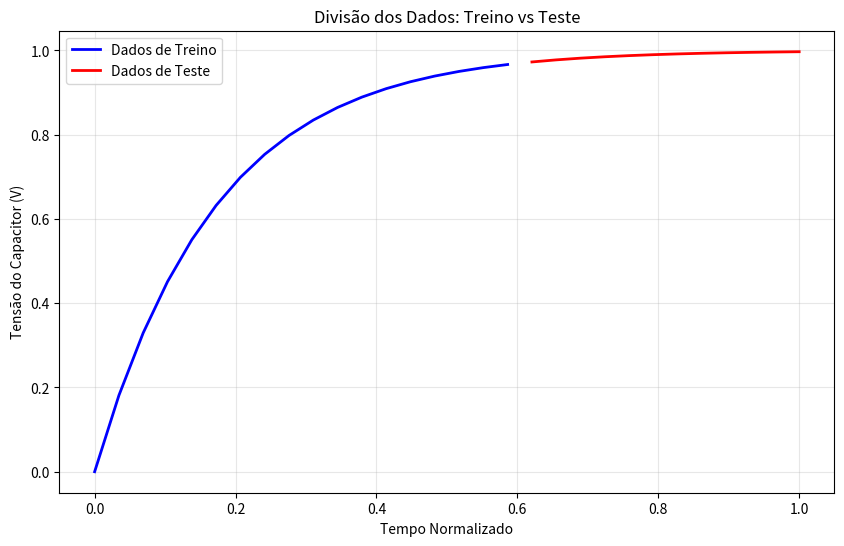
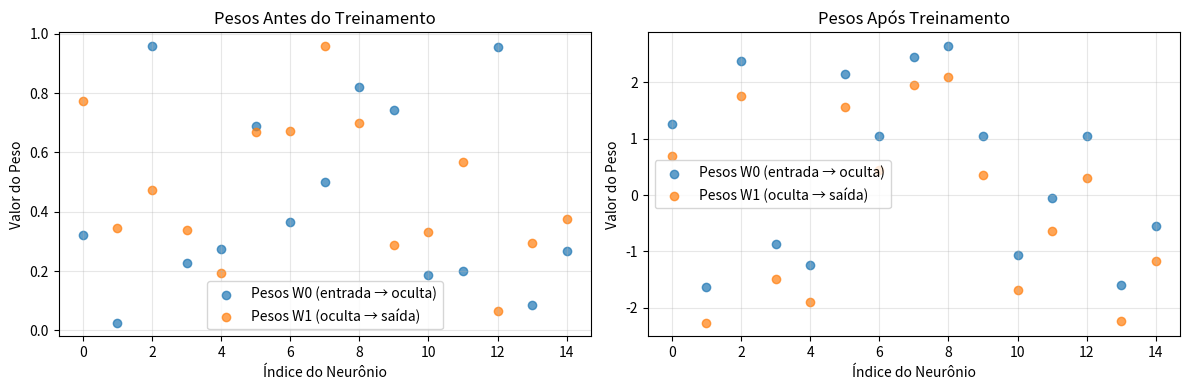
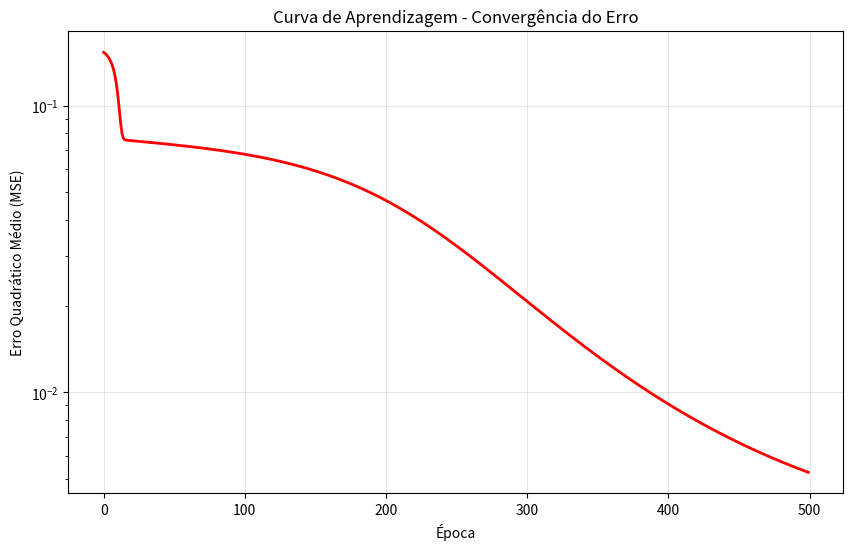
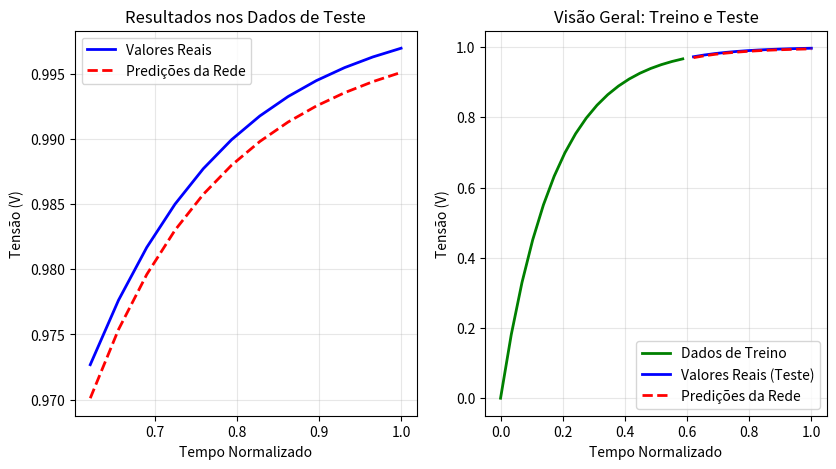

The script that saved these images, in order:
import numpy as np
import matplotlib.pyplot as plt

# Configuração do matplotlib para gráficos maiores
plt.rcParams["figure.figsize"] = (10, 6)

# ===== FUNÇÕES AUXILIARES =====

def sigmoid(t):
    """
    Função de ativação sigmoid
    Transforma qualquer valor real em um valor entre 0 e 1
    """
    return 1 / (1 + np.exp(-t))

def sigmoid_derivative(p):
    """
    Derivada da função sigmoid
    Necessária para o algoritmo de backpropagation
    f'(x) = f(x) * (1 - f(x))
    """
    return sigmoid(p) * (1 - sigmoid(p))

def mse(y1, y2):
    """
    Função de erro quadrático médio (Mean Squared Error)
    Mede a diferença entre os valores preditos e reais
    """
    return np.mean(np.square(y1 - y2))

def Vc_RC(t, r=5, c=0.1, vin=1):
    """
    Tensão de um capacitor em um circuito RC série
    
    Parâmetros:
    t: tempo
    r: resistência (Ohms)
    c: capacitância (Farads)
    vin: tensão de entrada (Volts)
    
    Fórmula: Vc = Vin * (1 - e^(-t/(R*C)))
    """
    tau = -t / (r * c)
    vc = vin * (1 - np.exp(tau))
    return vc

# ===== CLASSE DA REDE NEURAL MLP =====

class NeuralNetwork:
    """
    Rede Neural Multi-Layer Perceptron com 3 camadas:
    - Camada de entrada
    - Camada oculta (hidden layer)
    - Camada de saída
    """
    
    def __init__(self, x, y, n=15):
        """
        Inicializa a rede neural
        
        Args:
            x: dados de entrada para treinamento
            y: saídas desejadas para treinamento
            n: número de neurônios na camada oculta
        """
        self.entrada = x
        
        # pesos_0: conexões entre camada de entrada e camada oculta
        self.pesos_0 = np.random.rand(self.entrada.shape[1], n)
        
        # pesos_1: conexões entre camada oculta e camada de saída
        self.pesos_1 = np.random.rand(n, 1)
        
        self.y = y
        self.saida = np.zeros(y.shape)
    
    def feedforward(self):
        """
        Calcula a saída da rede neural dados os pesos atuais
        """
        # Camada oculta
        # Potencial de ativação = entrada * pesos
        self.pot_ativ_0 = np.dot(self.entrada, self.pesos_0)
        # Saída da camada oculta = sigmoid(potencial de ativação)
        self.camada_0 = sigmoid(self.pot_ativ_0)
        
        # Camada de saída
        # Potencial de ativação = saída camada oculta * pesos
        self.pot_ativ_1 = np.dot(self.camada_0, self.pesos_1)
        # Saída final = sigmoid(potencial de ativação)
        self.camada_1 = sigmoid(self.pot_ativ_1)
        
        return self.camada_1
    
    def backprop(self):
        """
        Atualiza os pesos baseado no erro calculado
        """

        learning_rate = 0.1
        
        # Cálculo do gradiente para pesos_1 (camada de saída)
        # ∂MSE/∂W1 = 2*(y - ŷ) * sigmoid'(z1) * camada_0
        erro_saida = 2 * (self.y - self.saida)
        gradiente_saida = erro_saida * sigmoid_derivative(self.pot_ativ_1)
        d_pesos_1 = np.dot(self.camada_0.T, gradiente_saida)
        
        # Cálculo do gradiente para pesos_0 (camada oculta)
        # ∂MSE/∂W0 = 2*(y - ŷ) * sigmoid'(z1) * W1 * sigmoid'(z0) * entrada
        erro_oculta = np.dot(gradiente_saida, self.pesos_1.T)
        gradiente_oculta = erro_oculta * sigmoid_derivative(self.pot_ativ_0)
        d_pesos_0 = np.dot(self.entrada.T, gradiente_oculta)
        
        # Atualização dos pesos
        # W = W + α * ∂MSE/∂W (onde α é a taxa de aprendizagem)
        self.pesos_0 += d_pesos_0 * learning_rate
        self.pesos_1 += d_pesos_1 * learning_rate
    
    def train(self):
        """
        Um ciclo completo de treinamento (época)
        """

        self.saida = self.feedforward()
        self.backprop()
    
    def predict(self, x):
        """
        Faz predições com dados novos
        """

        entrada_original = self.entrada
        self.entrada = x
        saida = self.feedforward()
        self.entrada = entrada_original
        return saida

# ===== PREPARAÇÃO DOS DADOS =====

print("=== PREPARAÇÃO DOS DADOS ===")

# Gerando dados da equação do capacitor RC
t = np.arange(0, 3, 0.1)  # tempo de 0 a 3 segundos
vc = Vc_RC(t)             # tensão do capacitor

# Normalização do tempo (entre 0 e 1)
t_normalizado = t / np.amax(t)

# Divisão dos dados: 60% treino, 40% teste
porcent_treino = 60
tam_treino = int(len(vc) * porcent_treino / 100)

# Dados de treinamento
x_train = t_normalizado[:tam_treino]
y_train = vc[:tam_treino]

# Dados de teste
x_test = t_normalizado[tam_treino:]
y_test = vc[tam_treino:]

# Transformando em matrizes coluna
x_train = x_train.reshape(tam_treino, 1)
y_train = y_train.reshape(tam_treino, 1)
x_test = x_test.reshape(len(x_test), 1)

print(f"Dados de treino: {len(x_train)} amostras")
print(f"Dados de teste: {len(x_test)} amostras")

plt.figure(figsize=(10, 6))
plt.plot(x_train.flatten(), y_train.flatten(), 'b-', label="Dados de Treino", linewidth=2)
plt.plot(x_test.flatten(), y_test.flatten(), 'r-', label="Dados de Teste", linewidth=2)
plt.xlabel("Tempo Normalizado")
plt.ylabel("Tensão do Capacitor (V)")
plt.title("Divisão dos Dados: Treino vs Teste")
plt.legend()
plt.grid(True, alpha=0.3)
plt.show()

print("\n=== TREINAMENTO DA REDE NEURAL ===")

nn_vc_model = NeuralNetwork(x_train, y_train, n=15)

plt.figure(figsize=(12, 4))

plt.subplot(1, 2, 1)
pesos_0_inicial = np.array(nn_vc_model.pesos_0)
pesos_1_inicial = np.array(nn_vc_model.pesos_1)
plt.scatter(range(len(pesos_0_inicial[0])), pesos_0_inicial[0], 
           label="Pesos W0 (entrada → oculta)", alpha=0.7)
plt.scatter(range(len(pesos_1_inicial.flatten())), pesos_1_inicial.flatten(), 
           label="Pesos W1 (oculta → saída)", alpha=0.7)
plt.title("Pesos Antes do Treinamento")
plt.xlabel("Índice do Neurônio")
plt.ylabel("Valor do Peso")
plt.legend()
plt.grid(True, alpha=0.3)

print("Iniciando treinamento...")
erro_historico = []
num_epocas = 500

for epoca in range(num_epocas):
    # Calcular saída atual
    saida_rede = nn_vc_model.feedforward()
    
    # Calcular e armazenar erro
    erro_atual = mse(y_train, saida_rede)
    erro_historico.append(erro_atual)
    
    # Treinar (backpropagation)
    nn_vc_model.train()
    
    if (epoca + 1) % 100 == 0:
        print(f"Época {epoca + 1}/{num_epocas} - Erro MSE: {erro_atual:.6f}")

print("Treinamento concluído!")

plt.subplot(1, 2, 2)
pesos_0_final = np.array(nn_vc_model.pesos_0)
pesos_1_final = np.array(nn_vc_model.pesos_1)
plt.scatter(range(len(pesos_0_final[0])), pesos_0_final[0], 
           label="Pesos W0 (entrada → oculta)", alpha=0.7)
plt.scatter(range(len(pesos_1_final.flatten())), pesos_1_final.flatten(), 
           label="Pesos W1 (oculta → saída)", alpha=0.7)
plt.title("Pesos Após Treinamento")
plt.xlabel("Índice do Neurônio")
plt.ylabel("Valor do Peso")
plt.legend()
plt.grid(True, alpha=0.3)

plt.tight_layout()
plt.show()

print("\n=== ANÁLISE DA CONVERGÊNCIA ===")

plt.figure(figsize=(10, 6))
plt.plot(erro_historico, 'r-', linewidth=2)
plt.xlabel("Época")
plt.ylabel("Erro Quadrático Médio (MSE)")
plt.title("Curva de Aprendizagem - Convergência do Erro")
plt.grid(True, alpha=0.3)
plt.yscale('log')
plt.show()

print(f"Erro inicial: {erro_historico[0]:.6f}")
print(f"Erro final: {erro_historico[-1]:.6f}")
print(f"Redução do erro: {((erro_historico[0] - erro_historico[-1]) / erro_historico[0] * 100):.2f}%")


print("\n=== TESTE E VALIDAÇÃO ===")

# Fazendo predições nos dados de teste
predicoes_teste = nn_vc_model.predict(x_test)

# Calculando métricas de performance
erro_teste = mse(y_test, predicoes_teste)
print(f"Erro MSE nos dados de teste: {erro_teste:.6f}")

# Visualização detalhada dos resultados
plt.figure(figsize=(15, 5))

# Gráfico 1: Comparação apenas nos dados de teste
plt.subplot(1, 3, 1)
plt.plot(x_test.flatten(), y_test, 'b-', label="Valores Reais", linewidth=2)
plt.plot(x_test.flatten(), predicoes_teste.flatten(), 'r--', 
         label="Predições da Rede", linewidth=2)
plt.xlabel("Tempo Normalizado")
plt.ylabel("Tensão (V)")
plt.title("Resultados nos Dados de Teste")
plt.legend()
plt.grid(True, alpha=0.3)

# Gráfico 2: Visão geral (treino + teste)
plt.subplot(1, 3, 2)
plt.plot(x_train.flatten(), y_train.flatten(), 'g-', label="Dados de Treino", linewidth=2)
plt.plot(x_test.flatten(), y_test, 'b-', label="Valores Reais (Teste)", linewidth=2)
plt.plot(x_test.flatten(), predicoes_teste.flatten(), 'r--', 
         label="Predições da Rede", linewidth=2)
plt.xlabel("Tempo Normalizado")
plt.ylabel("Tensão (V)")
plt.title("Visão Geral: Treino e Teste")
plt.legend()
plt.grid(True, alpha=0.3)


print("\n=== RESUMO DA IMPLEMENTAÇÃO ===")
print(f"\nParâmetros finais da rede:")
print(f"- Neurônios na camada oculta: 15")
print(f"- Épocas de treinamento: {num_epocas}")
print(f"- Erro final de treinamento: {erro_historico[-1]:.6f}")
print(f"- Erro nos dados de teste: {erro_teste:.6f}")

